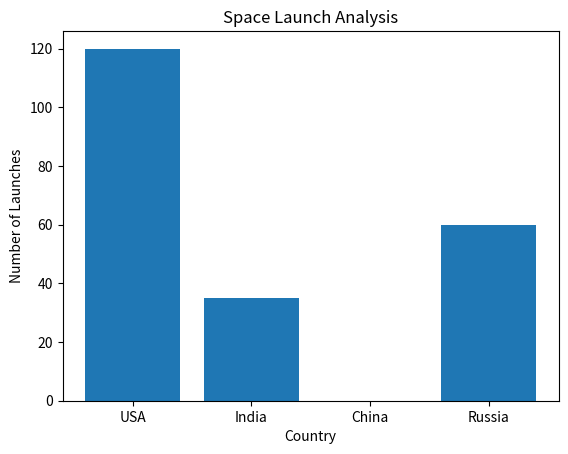

Generate this figure with matplotlib:
import pandas as pd
import matplotlib.pyplot as plt

# Space launch dataset
data = {
    "Country": ["USA", "India", "China", "Russia", "India"],
    "Launches": [120, 35, None, 60, 35]
}

df = pd.DataFrame(data)

print("Original Data")
print(df)

# Remove duplicate rows
df = df.drop_duplicates()

# Fill missing values with 0
df["Launches"] = df["Launches"].fillna(0)

print("\nCleaned Data")
print(df)

plt.bar(df["Country"], df["Launches"])

plt.title("Space Launch Analysis")
plt.xlabel("Country")
plt.ylabel("Number of Launches")

plt.show()
